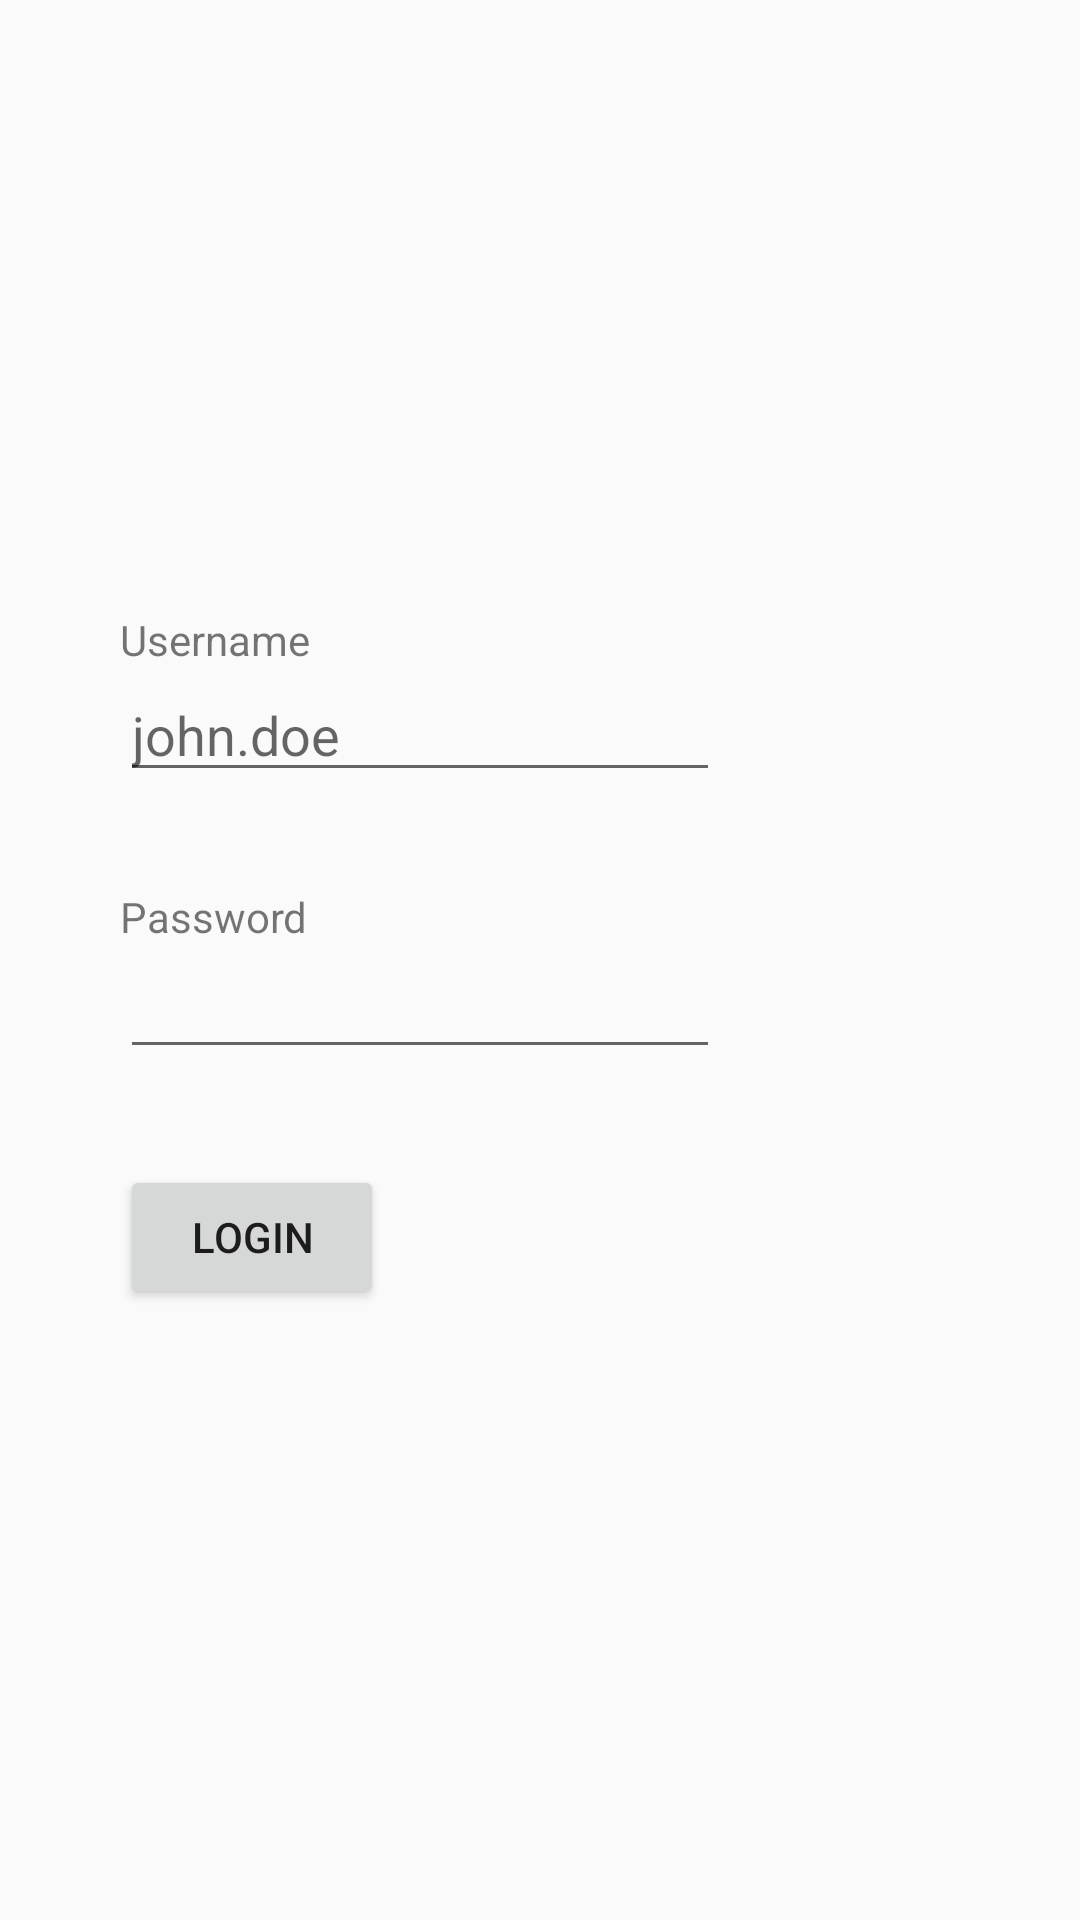

Reconstruct the res/layout file that produces this screen, plus the resources it refers to.
<!-- AndroidManifest.xml: application theme AppTheme -->
<!-- res/layout/fragment_login.xml -->
<?xml version="1.0" encoding="utf-8"?>
<android.support.constraint.ConstraintLayout
    xmlns:android="http://schemas.android.com/apk/res/android"
    xmlns:app="http://schemas.android.com/apk/res-auto"
    android:layout_width="match_parent"
    android:layout_height="match_parent">

    <android.support.constraint.Guideline
        android:id="@+id/loginFragment_guideline_leftMargin"
        android:layout_width="wrap_content"
        android:layout_height="wrap_content"
        android:orientation="vertical"
        app:layout_constraintGuide_begin="40dp" />

    <TextView
        android:id="@+id/loginFragment_textView_username"
        android:layout_width="wrap_content"
        android:layout_height="wrap_content"
        android:labelFor="@id/loginFragment_editText_username"
        android:text="@string/loginFragment_textView_username_text"
        app:layout_constraintBottom_toTopOf="@+id/loginFragment_editText_username"
        app:layout_constraintStart_toStartOf="@+id/loginFragment_guideline_leftMargin"
        app:layout_constraintTop_toTopOf="parent"
        app:layout_constraintVertical_chainStyle="packed" />

    <EditText
        android:id="@+id/loginFragment_editText_username"
        android:layout_width="200dp"
        android:layout_height="wrap_content"
        android:hint="@string/loginFragment_editText_username_hint"
        android:inputType="text"
        app:layout_constraintBottom_toTopOf="@+id/loginFragment_textView_password"
        app:layout_constraintStart_toStartOf="@+id/loginFragment_guideline_leftMargin"
        app:layout_constraintTop_toBottomOf="@+id/loginFragment_textView_username" />

    <TextView
        android:id="@+id/loginFragment_textView_password"
        android:layout_width="wrap_content"
        android:layout_height="wrap_content"
        android:layout_marginTop="32dp"
        android:labelFor="@id/loginFragment_editText_password"
        android:text="@string/loginFragment_textView_password_text"
        app:layout_constraintBottom_toTopOf="@+id/loginFragment_editText_password"
        app:layout_constraintStart_toStartOf="@+id/loginFragment_guideline_leftMargin"
        app:layout_constraintTop_toBottomOf="@+id/loginFragment_editText_username" />

    <EditText
        android:id="@+id/loginFragment_editText_password"
        android:layout_width="200dp"
        android:layout_height="wrap_content"
        android:imeOptions="actionSend"
        android:inputType="textPassword"
        app:layout_constraintBottom_toTopOf="@+id/loginFragment_button_login"
        app:layout_constraintStart_toStartOf="@+id/loginFragment_guideline_leftMargin"
        app:layout_constraintTop_toBottomOf="@+id/loginFragment_textView_password" />

    <Button
        android:id="@+id/loginFragment_button_login"
        android:layout_width="wrap_content"
        android:layout_height="wrap_content"
        android:layout_marginTop="32dp"
        android:text="@string/loginFragment_button_login_text"
        app:layout_constraintBottom_toBottomOf="parent"
        app:layout_constraintStart_toStartOf="@+id/loginFragment_guideline_leftMargin"
        app:layout_constraintTop_toBottomOf="@+id/loginFragment_editText_password" />

</android.support.constraint.ConstraintLayout>
<!-- resources referenced by this layout -->
<resources>
  <string name="loginFragment_button_login_text">Login</string>
  <string name="loginFragment_editText_username_hint">john.doe</string>
  <string name="loginFragment_textView_password_text">Password</string>
  <string name="loginFragment_textView_username_text">Username</string>
  <style name="AppTheme" parent="Theme.AppCompat.Light.NoActionBar">
          <item name="colorPrimary">@color/colorPrimary</item>
          <item name="colorPrimaryDark">@color/colorPrimaryDark</item>
          <item name="colorAccent">@color/colorAccent</item>
  
          <item name="preferenceTheme">@style/PreferenceThemeOverlay</item>
      </style>
  <color name="colorPrimary">#606B72</color>
  <color name="colorPrimaryDark">#000000</color>
  <color name="colorAccent">#F79223</color>
</resources>
